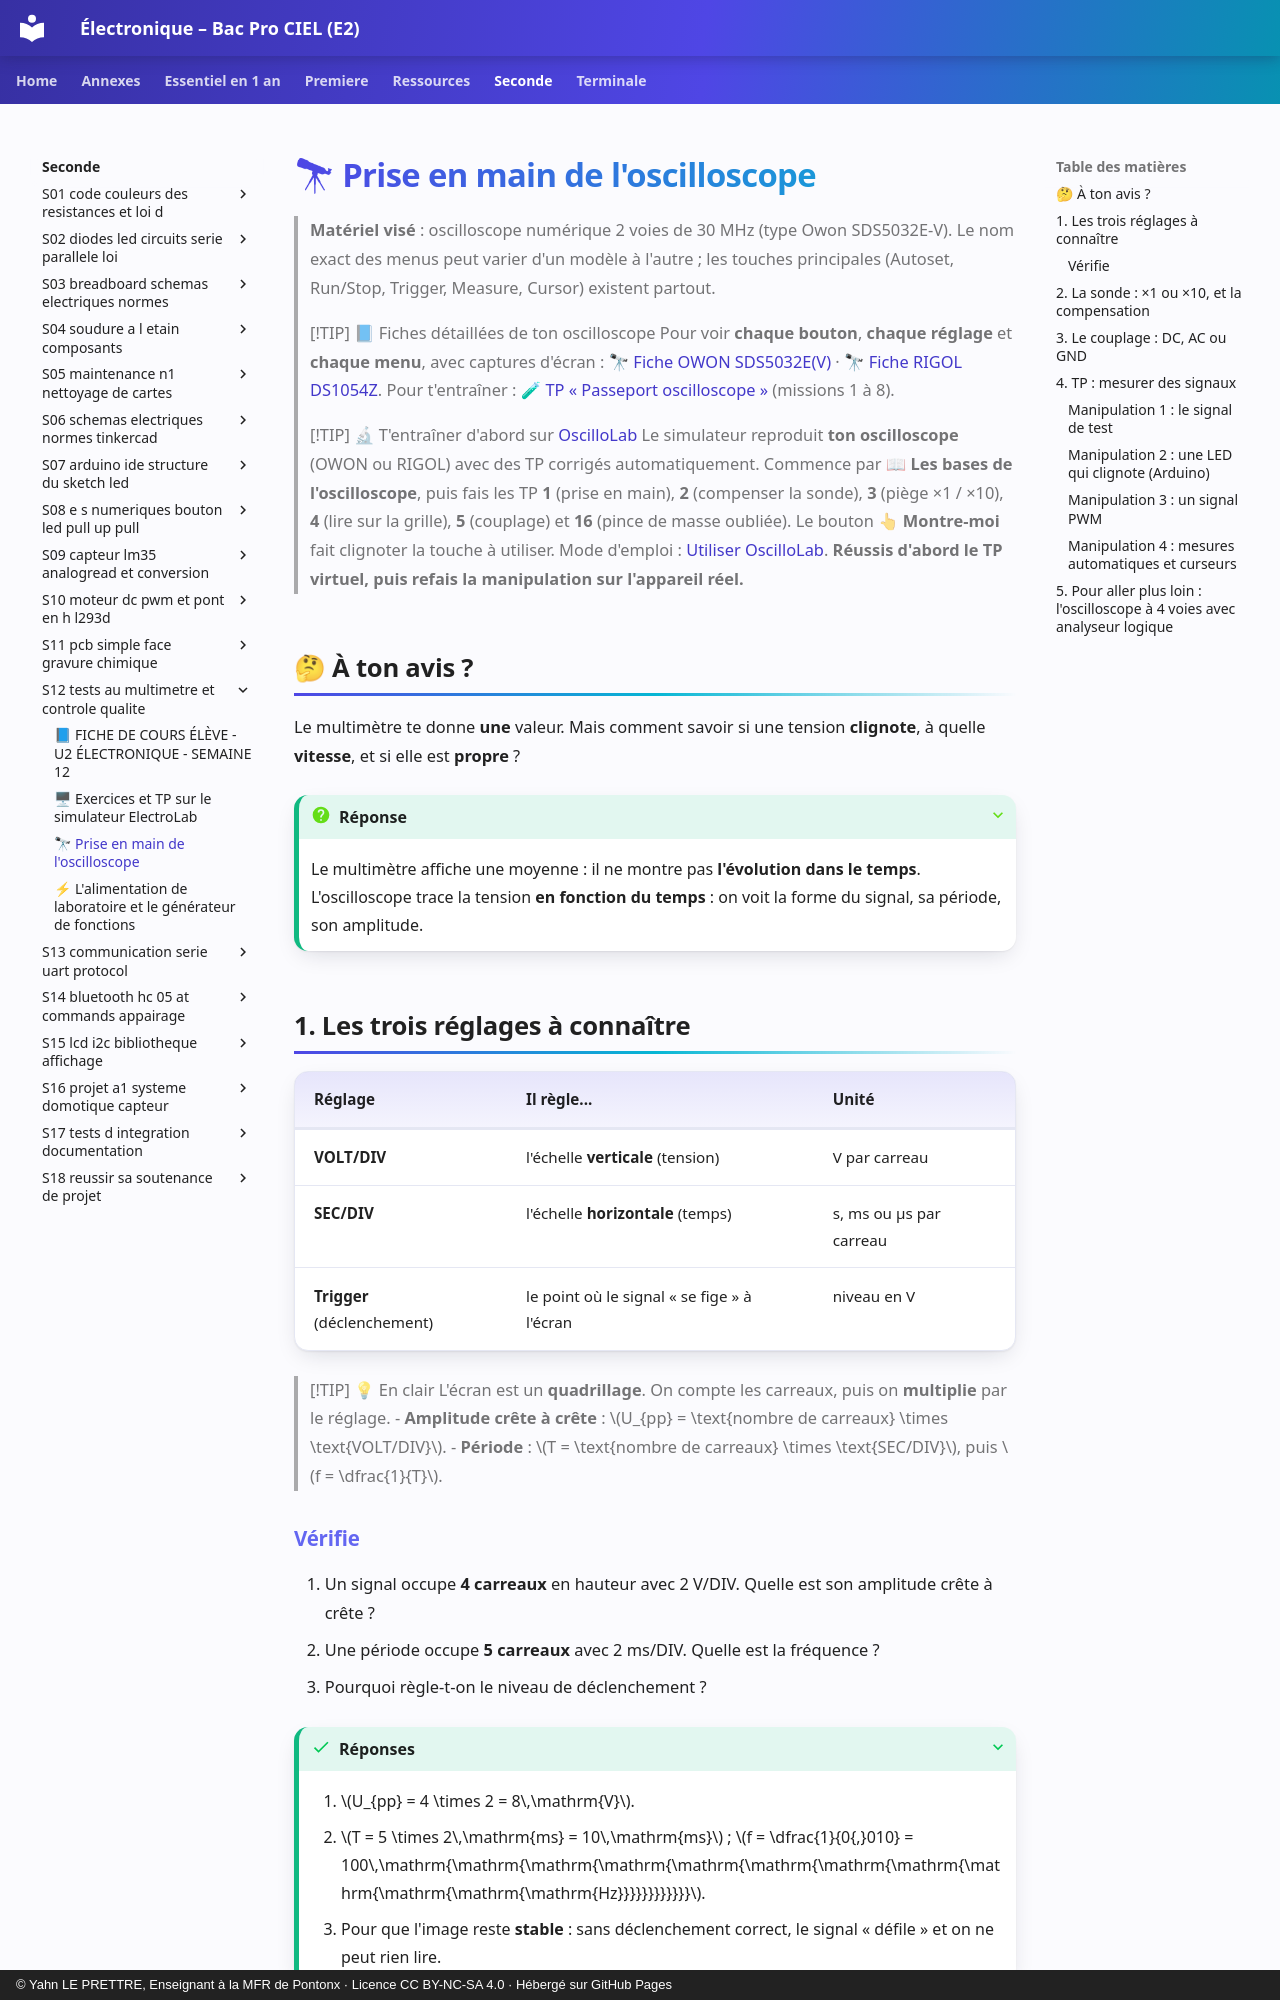

repository: YahnLP/ressources-pedagogiques · page: seconde/S12-tests-au-multimetre-et-controle-qualite/05-prise-en-main-oscilloscope/index.html · generator: mkdocs · copyright: © Yahn LE PRETTRE, Enseignant à la MFR de Pontonx · Licence CC BY-NC-SA 4.0 · Hébergé sur GitHub Pages

# 🔭 Prise en main de l'oscilloscope

> **Matériel visé** : oscilloscope numérique 2 voies de 30 MHz (type Owon SDS5032E-V). Le nom exact des menus peut varier d'un modèle à l'autre ; les touches principales (Autoset, Run/Stop, Trigger, Measure, Cursor) existent partout.

> [!TIP] 📘 Fiches détaillées de ton oscilloscope
> Pour voir **chaque bouton**, **chaque réglage** et **chaque menu**, avec captures d'écran : [🔭 Fiche OWON SDS5032E(V)](../../ressources/oscilloscopes/owon-sds5032e.md) · [🔭 Fiche RIGOL DS1054Z](../../ressources/oscilloscopes/rigol-ds1104z.md). Pour t'entraîner : [🧪 TP « Passeport oscilloscope »](../../ressources/oscilloscopes/tp-passeport-oscilloscope.md) (missions 1 à 8).

> [!TIP] 🔬 T'entraîner d'abord sur [OscilloLab](https://yahnlp.github.io/OscilloLab/)
> Le simulateur reproduit **ton oscilloscope** (OWON ou RIGOL) avec des TP corrigés automatiquement. Commence par **📖 Les bases de l'oscilloscope**, puis fais les TP **1** (prise en main), **2** (compenser la sonde), **3** (piège ×1 / ×10), **4** (lire sur la grille), **5** (couplage) et **16** (pince de masse oubliée). Le bouton **👆 Montre-moi** fait clignoter la touche à utiliser. Mode d'emploi : [Utiliser OscilloLab](../../ressources/oscillolab.md). **Réussis d'abord le TP virtuel, puis refais la manipulation sur l'appareil réel.**

## 🤔 À ton avis ?

Le multimètre te donne **une** valeur. Mais comment savoir si une tension **clignote**, à quelle **vitesse**, et si elle est **propre** ?

??? question "Réponse"
    Le multimètre affiche une moyenne : il ne montre pas **l'évolution dans le temps**. L'oscilloscope trace la tension **en fonction du temps** : on voit la forme du signal, sa période, son amplitude.

## 1. Les trois réglages à connaître

| Réglage | Il règle... | Unité |
|---|---|---|
| **VOLT/DIV** | l'échelle **verticale** (tension) | V par carreau |
| **SEC/DIV** | l'échelle **horizontale** (temps) | s, ms ou µs par carreau |
| **Trigger** (déclenchement) | le point où le signal « se fige » à l'écran | niveau en V |

> [!TIP] 💡 En clair
> L'écran est un **quadrillage**. On compte les carreaux, puis on **multiplie** par le réglage.
> - **Amplitude crête à crête** : $U_{pp} = \text{nombre de carreaux} \times \text{VOLT/DIV}$.
> - **Période** : $T = \text{nombre de carreaux} \times \text{SEC/DIV}$, puis $f = \dfrac{1}{T}$.
